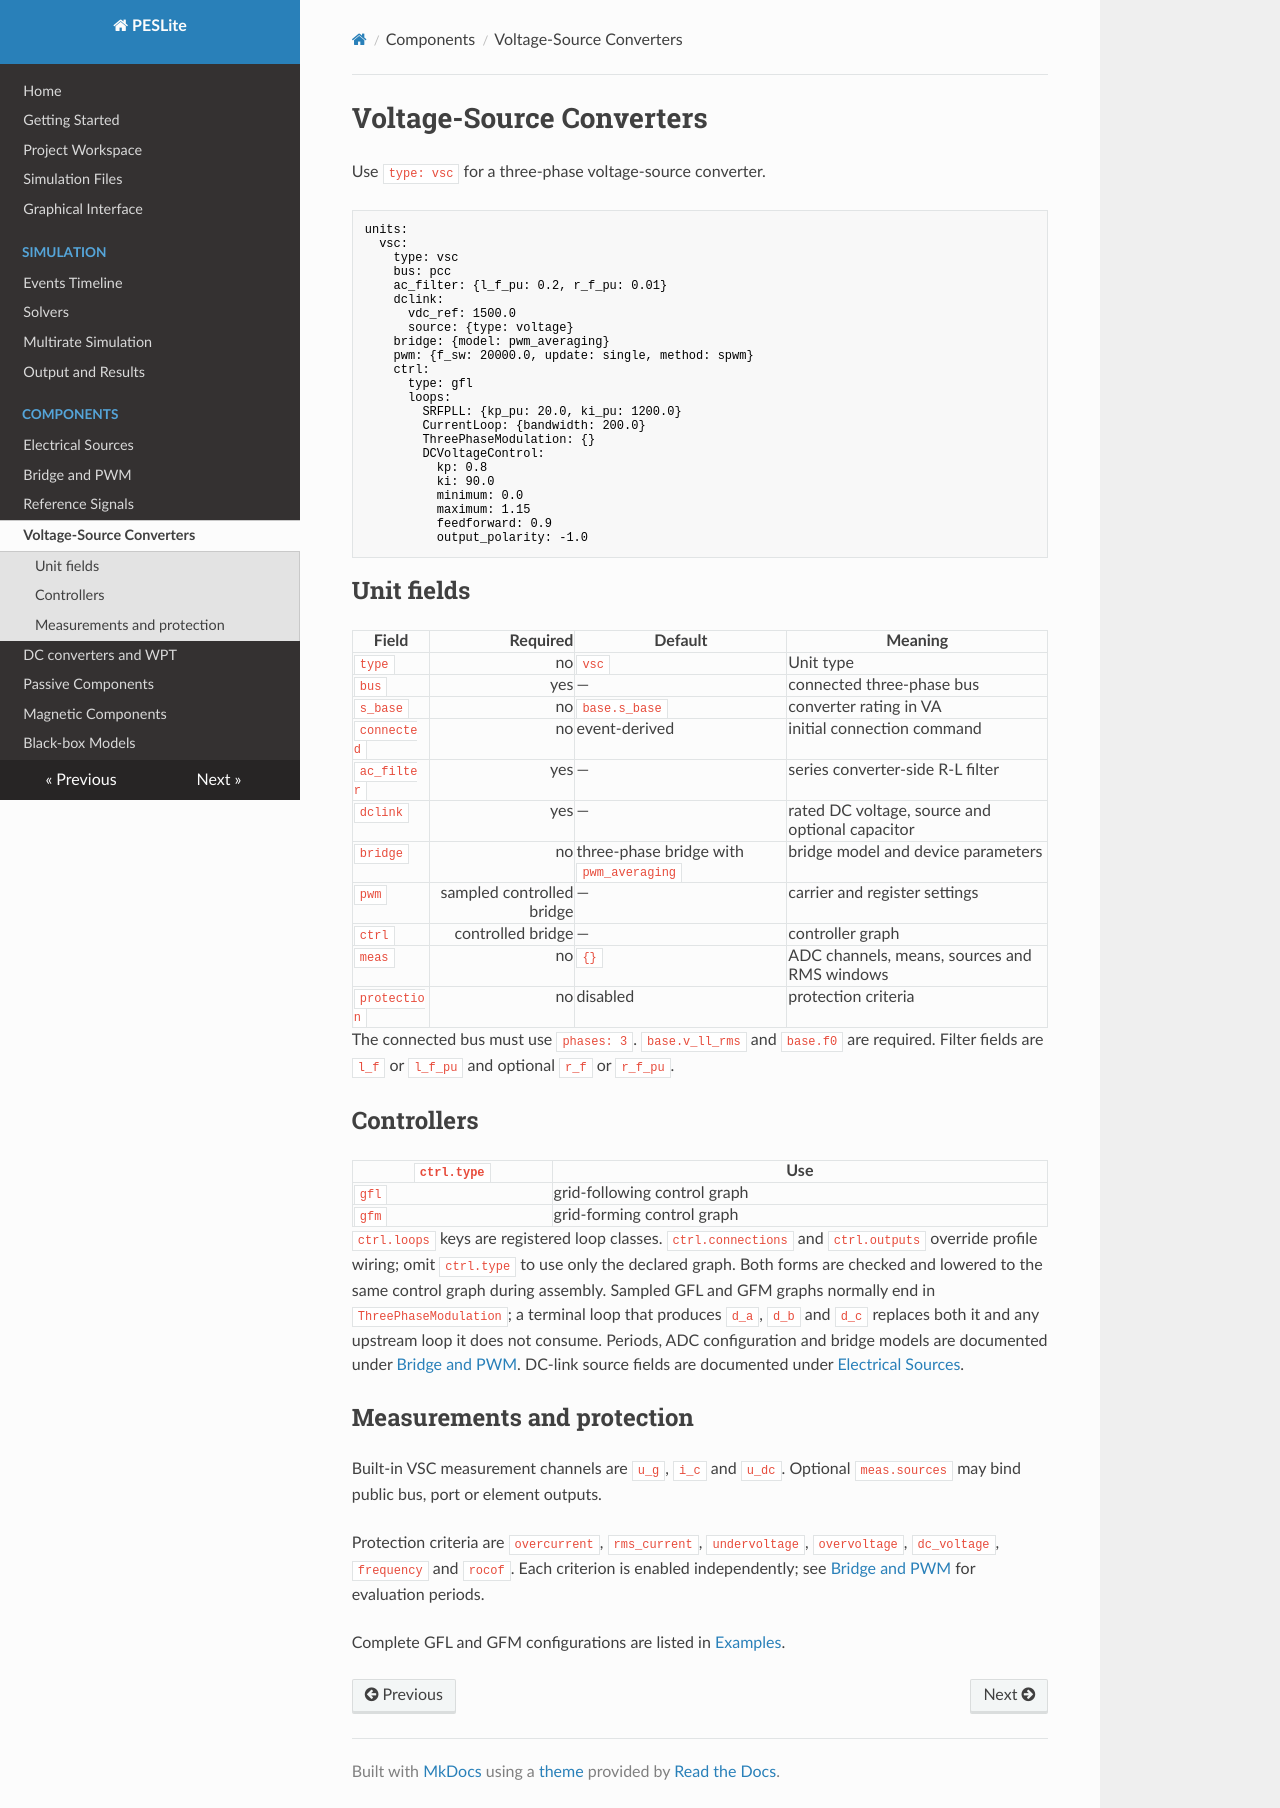

repository: lonaparte/PESLite · page: Voltage-Source-Converters/index.html · generator: mkdocs

# Voltage-Source Converters

Use `type: vsc` for a three-phase voltage-source converter.

```yaml
units:
  vsc:
    type: vsc
    bus: pcc
    ac_filter: {l_f_pu: 0.2, r_f_pu: 0.01}
    dclink:
      vdc_ref: 1500.0
      source: {type: voltage}
    bridge: {model: pwm_averaging}
    pwm: {f_sw: 20000.0, update: single, method: spwm}
    ctrl:
      type: gfl
      loops:
        SRFPLL: {kp_pu: 20.0, ki_pu: 1200.0}
        CurrentLoop: {bandwidth: 200.0}
        ThreePhaseModulation: {}
        DCVoltageControl:
          kp: 0.8
          ki: 90.0
          minimum: 0.0
          maximum: 1.15
          feedforward: 0.9
          output_polarity: -1.0
```

## Unit fields

| Field | Required | Default | Meaning |
|---|---:|---|---|
| `type` | no | `vsc` | Unit type |
| `bus` | yes | — | connected three-phase bus |
| `s_base` | no | `base.s_base` | converter rating in VA |
| `connected` | no | event-derived | initial connection command |
| `ac_filter` | yes | — | series converter-side R-L filter |
| `dclink` | yes | — | rated DC voltage, source and optional capacitor |
| `bridge` | no | three-phase bridge with `pwm_averaging` | bridge model and device parameters |
| `pwm` | sampled controlled bridge | — | carrier and register settings |
| `ctrl` | controlled bridge | — | controller graph |
| `meas` | no | `{}` | ADC channels, means, sources and RMS windows |
| `protection` | no | disabled | protection criteria |

The connected bus must use `phases: 3`. `base.v_ll_rms` and `base.f0` are required. Filter fields
are `l_f` or `l_f_pu` and optional `r_f` or `r_f_pu`.

## Controllers

| `ctrl.type` | Use |
|---|---|
| `gfl` | grid-following control graph |
| `gfm` | grid-forming control graph |

`ctrl.loops` keys are registered loop classes. `ctrl.connections` and `ctrl.outputs` override
profile wiring; omit `ctrl.type` to use only the declared graph. Both forms are checked and lowered
to the same control graph during assembly. Sampled GFL and GFM graphs normally end in
`ThreePhaseModulation`; a terminal loop
that produces `d_a`, `d_b` and `d_c` replaces both it and any upstream loop it does not consume.
Periods, ADC configuration and bridge models are documented under
[Bridge and PWM](Bridge-and-PWM.md). DC-link source fields are documented under
[Electrical Sources](Electrical-Sources.md#converter-dc-source).

## Measurements and protection

Built-in VSC measurement channels are `u_g`, `i_c` and `u_dc`. Optional `meas.sources` may bind
public bus, port or element outputs.

Protection criteria are `overcurrent`, `rms_current`, `undervoltage`, `overvoltage`, `dc_voltage`,
`frequency` and `rocof`. Each criterion is enabled independently; see
[Bridge and PWM](Bridge-and-PWM.md#protection-periods) for evaluation periods.

Complete GFL and GFM configurations are listed in [Examples](Examples.md).
